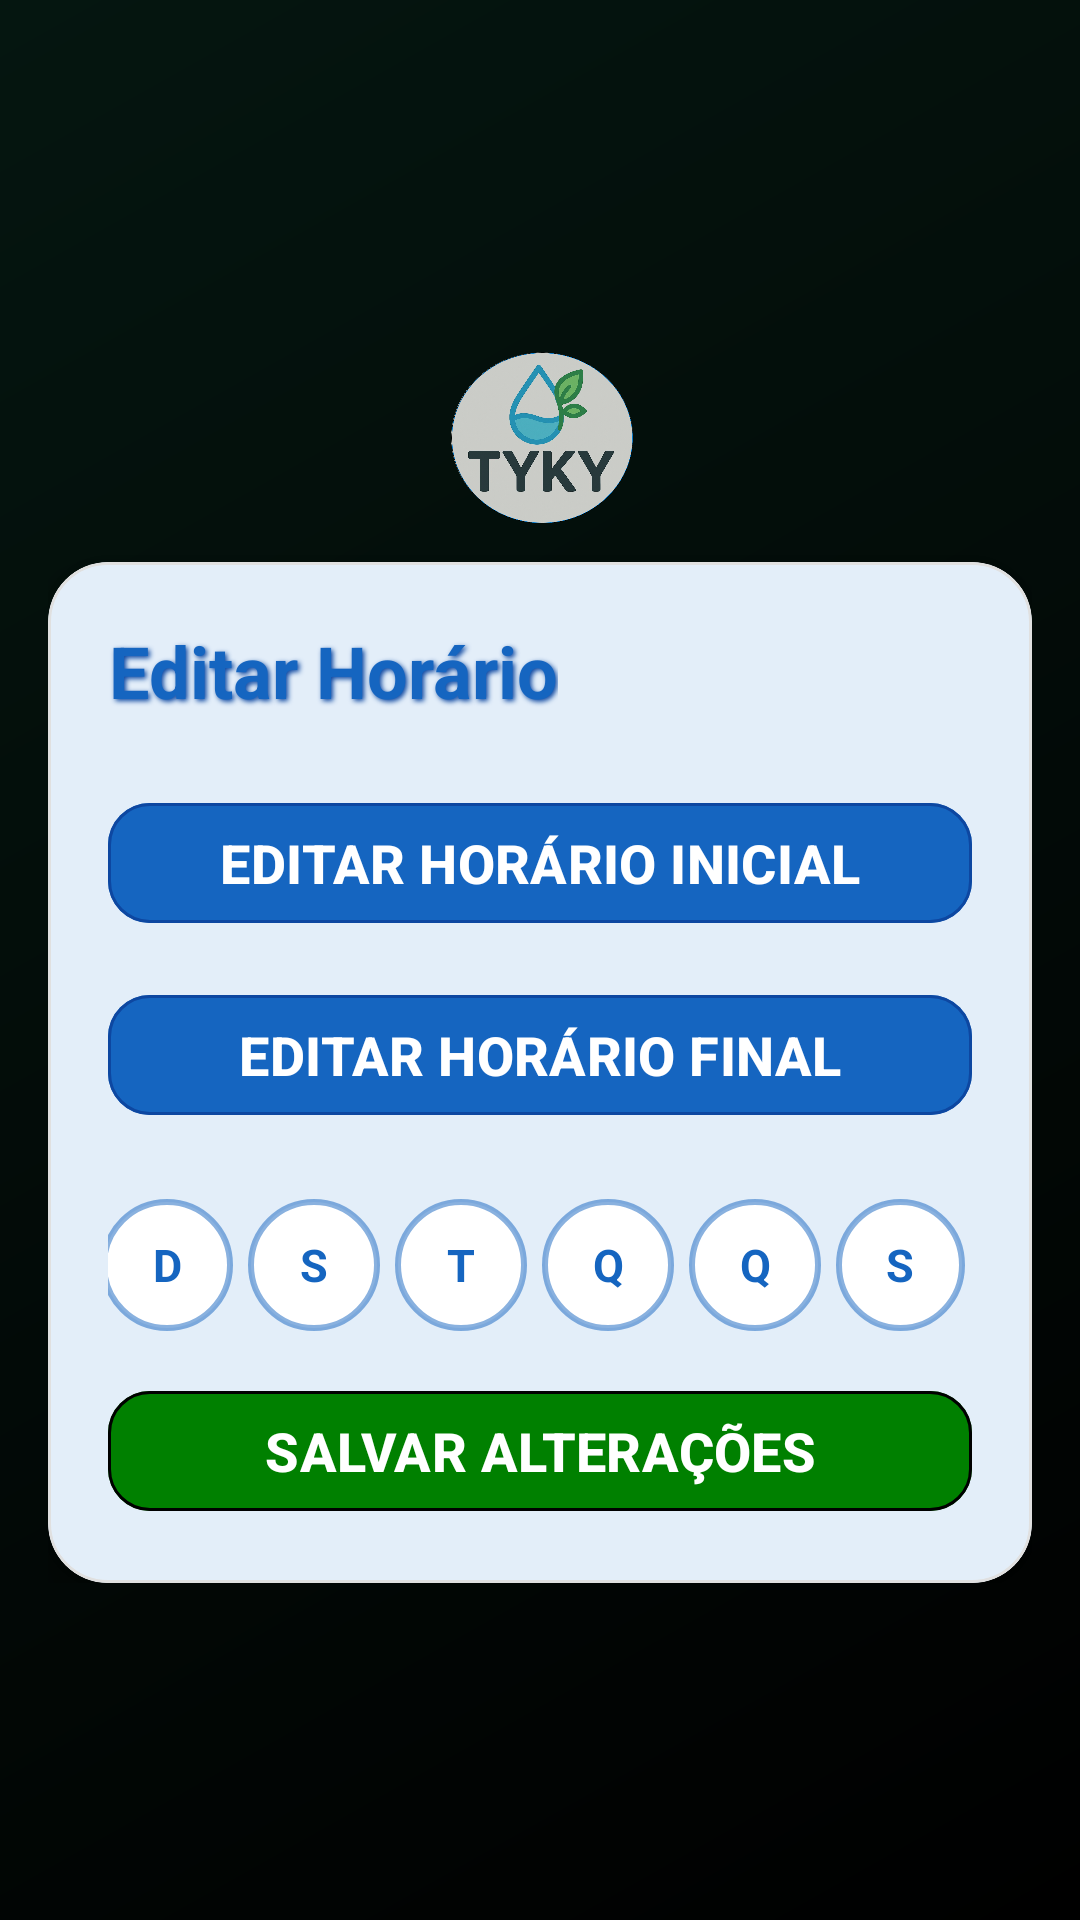

Reconstruct the res/layout file that produces this screen, plus the resources it refers to.
<!-- AndroidManifest.xml: application theme Theme.ExtensaoTelas -->
<!-- res/layout/activity_editar_horario.xml -->
<?xml version="1.0" encoding="utf-8"?>
<LinearLayout xmlns:android="http://schemas.android.com/apk/res/android"
	xmlns:app="http://schemas.android.com/apk/res-auto"
	android:layout_width="match_parent"
	android:layout_height="match_parent"
	android:orientation="vertical"
	android:background="@drawable/gradient_background"
	android:gravity="center"
	android:padding="16dp">

	<LinearLayout
		android:layout_width="match_parent"
		android:layout_height="wrap_content"
		android:orientation="vertical"
		android:gravity="center_horizontal">

		<ImageView
			android:id="@+id/logoBackground3"
			android:layout_width="match_parent"
			android:layout_height="65dp"
			android:alpha="0.8"
			android:scaleType="centerInside"
			android:src="@drawable/logo"/>

		<com.google.android.material.card.MaterialCardView
			android:layout_width="match_parent"
			android:layout_height="wrap_content"
			app:cardCornerRadius="20dp"
			app:cardElevation="8dp"
			android:layout_marginTop="10dp"
			app:cardBackgroundColor="#FFFFFF"
			app:strokeColor="#E0E0E0">

			<LinearLayout
				android:layout_width="match_parent"
				android:layout_height="wrap_content"
				android:orientation="vertical"
				android:padding="20dp">

				<TextView
					android:id="@+id/textViewTituloEditar"
					android:layout_width="wrap_content"
					android:layout_height="wrap_content"
					android:text="Editar Horário"
					android:textSize="24sp"
					android:textStyle="bold"
					android:textColor="#1565C0"
					android:layout_marginBottom="24dp"
					android:gravity="center"
					android:shadowColor="#0D47A1"
					android:shadowDx="2"
					android:shadowDy="2"
					android:shadowRadius="4"/>

				<com.google.android.material.button.MaterialButton
					android:id="@+id/btnEditarHorarioInicial"
					style="@style/AppButtonPrimary"
					android:layout_width="match_parent"
					android:layout_height="wrap_content"
					android:text="Editar Horário Inicial"
					android:layout_marginBottom="16dp"/>

				<com.google.android.material.button.MaterialButton
					android:id="@+id/btnEditarHorarioFinal"
					style="@style/AppButtonPrimary"
					android:layout_width="match_parent"
					android:layout_height="wrap_content"
					android:text="Editar Horário Final"
					android:layout_marginBottom="24dp"/>

				<LinearLayout
					android:layout_width="match_parent"
					android:layout_height="wrap_content"
					android:layout_marginBottom="16dp"
					android:gravity="center_horizontal"
					android:orientation="horizontal">

					<CheckBox
						android:id="@+id/cbDom"
						style="@style/Days"
						android:layout_width="wrap_content"
						android:layout_height="wrap_content"
						android:text="D" />

					<CheckBox
						android:id="@+id/cbSeg"
						style="@style/Days"
						android:layout_width="wrap_content"
						android:layout_height="wrap_content"
						android:layout_marginStart="5dp"
						android:text="S" />

					<CheckBox
						android:id="@+id/cbTer"
						style="@style/Days"
						android:layout_width="wrap_content"
						android:layout_height="wrap_content"
						android:layout_marginStart="5dp"
						android:text="T" />

					<CheckBox
						android:id="@+id/cbQua"
						style="@style/Days"
						android:layout_width="wrap_content"
						android:layout_height="wrap_content"
						android:layout_marginStart="5dp"
						android:text="Q" />

					<CheckBox
						android:id="@+id/cbQui"
						style="@style/Days"
						android:layout_width="wrap_content"
						android:layout_height="wrap_content"
						android:layout_marginStart="5dp"
						android:text="Q" />

					<CheckBox
						android:id="@+id/cbSex"
						style="@style/Days"
						android:layout_width="wrap_content"
						android:layout_height="wrap_content"
						android:layout_marginStart="5dp"
						android:text="S" />

					<CheckBox
						android:id="@+id/cbSab"
						style="@style/Days"
						android:layout_width="wrap_content"
						android:layout_height="wrap_content"
						android:layout_marginStart="5dp"
						android:text="S" />
				</LinearLayout>

				<com.google.android.material.button.MaterialButton
					android:id="@+id/btnSalvarEdicaoHorario"
					style="@style/AppButtonLigar"
					android:layout_width="match_parent"
					android:layout_height="wrap_content"
					android:text="Salvar Alterações"/>

			</LinearLayout>
		</com.google.android.material.card.MaterialCardView>

	</LinearLayout>

</LinearLayout>
<!-- resources referenced by this layout -->
<resources>
  <!-- drawable gradient_background (drawable) -->
  <?xml version="1.0" encoding="utf-8"?>
  <shape xmlns:android="http://schemas.android.com/apk/res/android">
  	<gradient
  		android:type="linear"
  		android:angle="135"
  		android:startColor="@color/black"
  		android:endColor="#051610" />
  </shape>
  <!-- drawable logo: png bitmap (drawable, 977067 bytes) -->
  <style name="AppButtonLigar" parent="Widget.Material3.Button">
  		<item name="android:textAllCaps">true</item>
  		<item name="android:textStyle">bold</item>
  		<item name="android:textColor">#FFFFFF</item>
  		<item name="android:textSize">18sp</item>
  		<item name="android:text">Ligar</item>
  		<item name="backgroundTint">#008000</item>
  		<item name="cornerRadius">14dp</item>
  		<item name="strokeColor">#000000</item>
  		<item name="strokeWidth">1dp</item>
  		<item name="rippleColor">#40FFFFFF</item>
  		<item name="iconTint">#FFFFFF</item>
  	</style>
  <style name="AppButtonPrimary" parent="Widget.Material3.Button">
  		<item name="android:textAllCaps">true</item>
  		<item name="android:textStyle">bold</item>
  		<item name="android:textColor">#FFFFFF</item>
  		<item name="android:textSize">18sp</item>
  		<item name="backgroundTint">#1565C0</item>
  		<item name="cornerRadius">14dp</item>
  		<item name="strokeColor">#0D47A1</item>
  		<item name="strokeWidth">1dp</item>
  		<item name="rippleColor">#40FFFFFF</item>
  		<item name="iconTint">#FFFFFF</item>
  	</style>
  <style name="Days">
  		<item name="android:textAllCaps">true</item>
  		<item name="android:textStyle">bold</item>
  		<item name="android:textColor">@color/day_selector_text</item>
  		<item name="android:textSize">15sp</item>
  		<item name="android:gravity">center</item>
  		<item name="android:button">@null</item>
  		<item name="android:background">@drawable/bg_day_selector</item>
  		<item name="android:minWidth">44dp</item>
  		<item name="android:minHeight">44dp</item>
  		<item name="android:paddingStart">0dp</item>
  		<item name="android:paddingEnd">0dp</item>
  		<item name="android:paddingTop">0dp</item>
  		<item name="android:paddingBottom">0dp</item>
  	</style>
  <style name="Theme.ExtensaoTelas" parent="Base.Theme.ExtensaoTelas" />
  <color name="black">#FF000000</color>
  <!-- drawable bg_day_selector (drawable) -->
  <?xml version="1.0" encoding="utf-8"?>
  <selector xmlns:android="http://schemas.android.com/apk/res/android">
  
      
      <item android:state_checked="true">
          <shape android:shape="oval">
              <solid android:color="#1565C0" />
              <stroke
                  android:width="2dp"
                  android:color="#1565C0" />
              <size
                  android:width="44dp"
                  android:height="44dp" />
          </shape>
      </item>
  
      
      <item>
          <shape android:shape="oval">
              <solid android:color="#FFFFFF" />
              <stroke
                  android:width="2dp"
                  android:color="#801565C0" />
              <size
                  android:width="44dp"
                  android:height="44dp" />
          </shape>
      </item>
  
  </selector>
  <style name="Base.Theme.ExtensaoTelas" parent="Theme.Material3.DayNight.NoActionBar">
          
          <item name="colorPrimary">#1976D2</item>
          <item name="colorPrimaryVariant">#1565C0</item>
          <item name="colorOnPrimary">#FFFFFF</item>
          <item name="colorSecondary">#388E3C</item>
          <item name="colorSecondaryVariant">#2E7D32</item>
          <item name="colorOnSecondary">#FFFFFF</item>
          <item name="android:colorBackground">#F5F5F5</item>
          <item name="colorSurface">#FFFFFF</item>
          <item name="colorOnSurface">#000000</item>
          <item name="android:statusBarColor">#F5F5F5</item>
          <item name="android:navigationBarColor">#F5F5F5</item>
      </style>
</resources>
